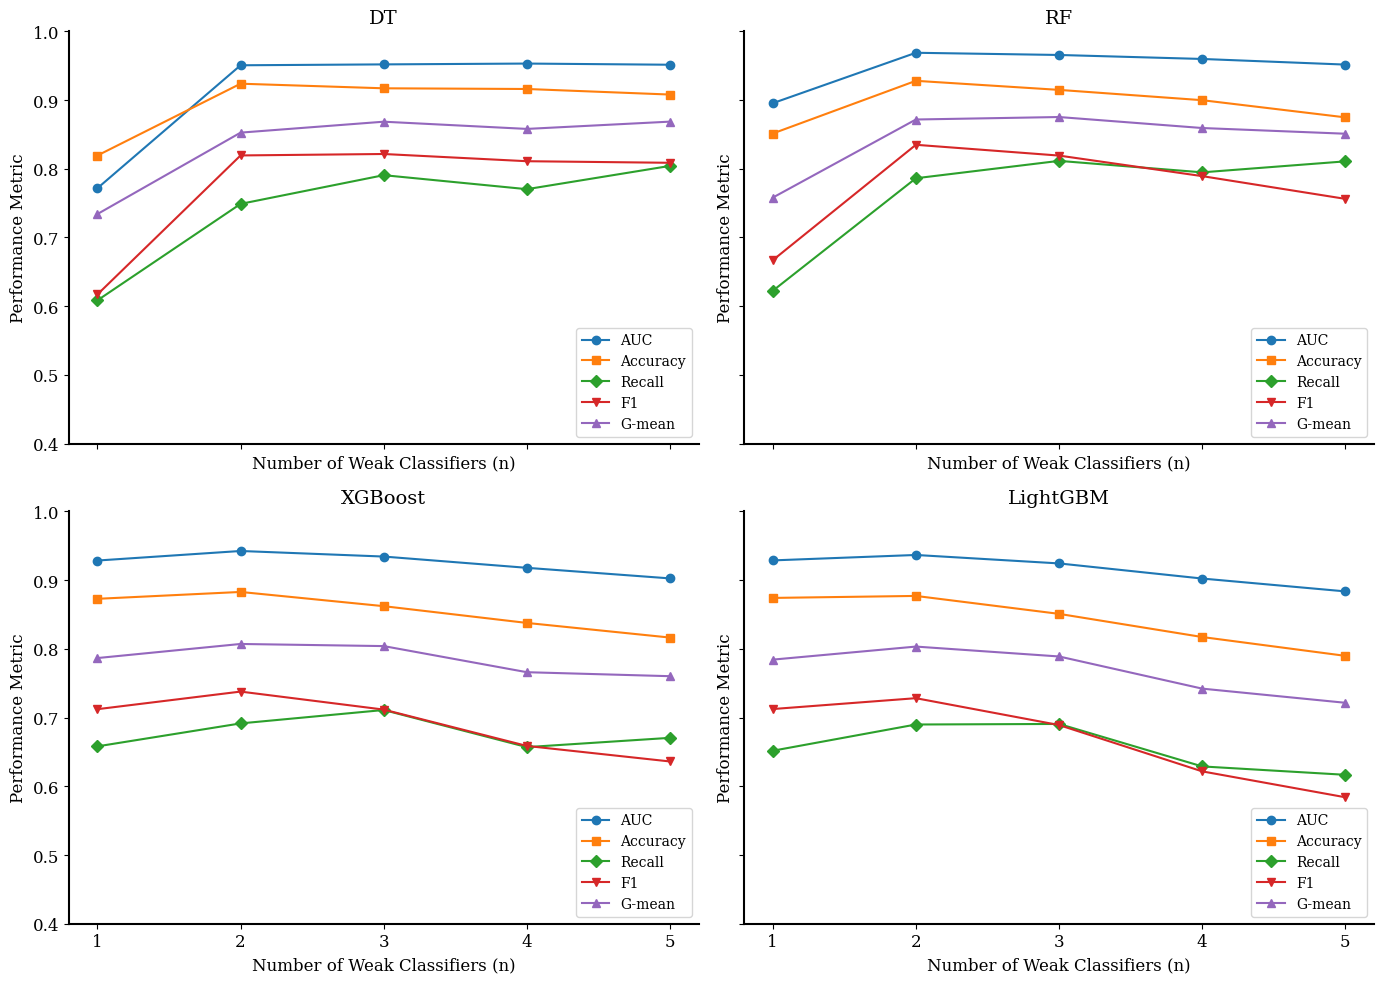

The matplotlib source for this figure:
import matplotlib.pyplot as plt

# 数据设置
n_values = [1, 2, 3, 4, 5]  # n的值
results_aid = {
    'DT': {
        'AUC': [0.7717, 0.9506, 0.9519, 0.9531, 0.9514],
        'Accuracy': [0.8193, 0.9238, 0.9171, 0.9161, 0.9080],
        'Recall': [0.6085, 0.7489, 0.7907, 0.7703, 0.8042],
        'F1': [0.6171, 0.8194, 0.8215, 0.8110, 0.8087],
        'G-mean': [0.7341, 0.8526, 0.8685, 0.8580, 0.8686]
    },
    'RF': {
        'AUC': [0.8954, 0.9688, 0.9656, 0.9598, 0.9516],
        'Accuracy': [0.8513, 0.9280, 0.9148, 0.8998, 0.8748],
        'Recall': [0.6224, 0.7862, 0.8115, 0.7948, 0.8108],
        'F1': [0.6669, 0.8349, 0.8192, 0.7893, 0.7562],
        'G-mean': [0.7580, 0.8717, 0.8753, 0.8593, 0.8510]
    },
    'XGBoost': {
        'AUC': [0.9285, 0.9424, 0.9343, 0.9179, 0.9025],
        'Accuracy': [0.8728, 0.8828, 0.8621, 0.8377, 0.8164],
        'Recall': [0.6581, 0.6915, 0.7110, 0.6570, 0.6705],
        'F1': [0.7122, 0.7378, 0.7116, 0.6587, 0.6361],
        'G-mean': [0.7866, 0.8071, 0.8040, 0.7660, 0.7602]
    },
    'LightGBM': {
        'AUC': [0.9287, 0.9366, 0.9243, 0.9023, 0.8836],
        'Accuracy': [0.8741, 0.8770, 0.8509, 0.8172, 0.7898],
        'Recall': [0.6517, 0.6899, 0.6907, 0.6289, 0.6167],
        'F1': [0.7124, 0.7282, 0.6891, 0.6217, 0.5840],
        'G-mean': [0.7843, 0.8033, 0.7889, 0.7421, 0.7215]
    },
}

# 不同指标的 marker 样式
markers = {
    'AUC': 'o',       # 圆形
    'Accuracy': 's',  # 方形
    'Recall': 'D',    # 菱形
    'F1': 'v',        # 倒三角
    'G-mean': '^'     # 上三角
}

# 设置图形样式
plt.rcParams["font.family"] = "serif"
plt.rcParams["font.size"] = 12
plt.rcParams['axes.linewidth'] = 1.5

# 创建图形
fig, axs = plt.subplots(2, 2, figsize=(14, 10), sharex=True, sharey=True)
# fig.suptitle('EDEL Performance on Adult Income Dataset', fontsize=16)

# 绘制每个模型的图
for i, (model, metrics) in enumerate(results_aid.items()):
    ax = axs[i // 2, i % 2]

    # 绘制五条线
    for metric, values in metrics.items():
        ax.plot(n_values, values, label=metric, marker=markers[metric], markersize=6)

    ax.set_title(model, fontsize=14)
    ax.set_xlabel('Number of Weak Classifiers (n)', fontsize=12)
    ax.set_ylabel('Performance Metric', fontsize=12)
    ax.set_ylim(0.4, 1)  # 设置Y轴范围
    ax.set_xticks(n_values)  # 设置X轴刻度为整数
    ax.grid(False)
    ax.legend(loc='lower right', fontsize=10)

    # 移除右边和上边框线
    ax.spines['right'].set_visible(False)
    ax.spines['top'].set_visible(False)

# 调整布局
plt.tight_layout()
# 保存图像
plt.savefig('aid_performance_analysis.png', dpi=300, bbox_inches='tight')

plt.show()
